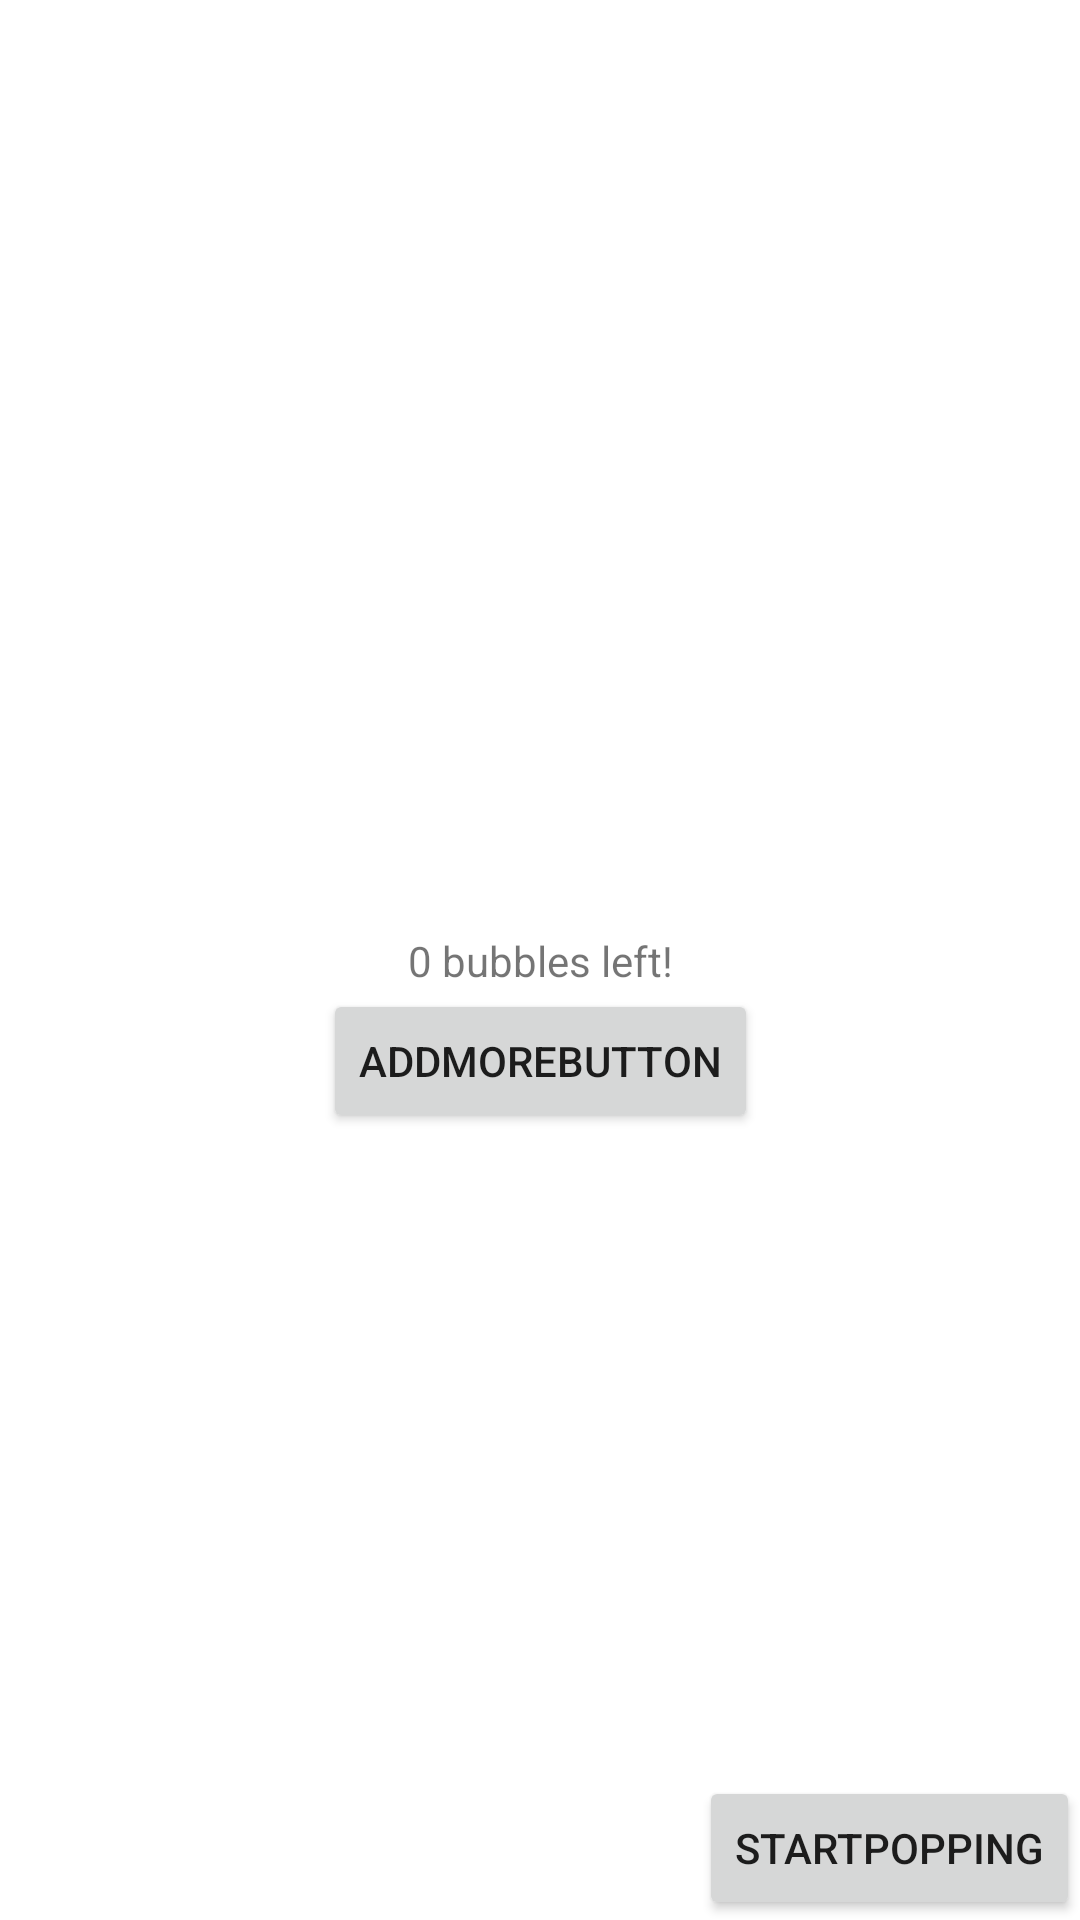

Reconstruct the res/layout file that produces this screen, plus the resources it refers to.
<!-- AndroidManifest.xml: application theme Theme.Singletone -->
<!-- res/layout/activity_main.xml -->
<?xml version="1.0" encoding="utf-8"?>
<androidx.constraintlayout.widget.ConstraintLayout xmlns:android="http://schemas.android.com/apk/res/android"
    xmlns:app="http://schemas.android.com/apk/res-auto"
    xmlns:tools="http://schemas.android.com/tools"
    android:layout_width="match_parent"
    android:layout_height="match_parent"
    tools:context=".MainActivity">

    <TextView
        android:id="@+id/tv"
        android:layout_width="wrap_content"
        android:layout_height="wrap_content"
        android:text="0 bubbles left!"
        app:layout_constraintBottom_toBottomOf="parent"
        app:layout_constraintLeft_toLeftOf="parent"
        app:layout_constraintRight_toRightOf="parent"
        app:layout_constraintTop_toTopOf="parent" />

    <Button
        android:id="@+id/btn_addMoreButton"
        android:layout_width="wrap_content"
        android:layout_height="wrap_content"
        app:layout_constraintTop_toBottomOf="@id/tv"
        app:layout_constraintLeft_toLeftOf="parent"
        app:layout_constraintRight_toRightOf="parent"
        android:text="addMoreButton"
       />
    <Button
        android:id="@+id/btn_startPopping"
        android:layout_width="wrap_content"
        android:layout_height="wrap_content"
        app:layout_constraintEnd_toEndOf="parent"
        app:layout_constraintBottom_toBottomOf="parent"
        android:text="startPopping"/>



</androidx.constraintlayout.widget.ConstraintLayout>
<!-- resources referenced by this layout -->
<resources>
  <style name="Theme.Singletone" parent="Theme.MaterialComponents.DayNight.DarkActionBar">
          
          <item name="colorPrimary">@color/purple_500</item>
          <item name="colorPrimaryVariant">@color/purple_700</item>
          <item name="colorOnPrimary">@color/white</item>
          
          <item name="colorSecondary">@color/teal_200</item>
          <item name="colorSecondaryVariant">@color/teal_700</item>
          <item name="colorOnSecondary">@color/black</item>
          
          <item name="android:statusBarColor" tools:targetApi="l">?attr/colorPrimaryVariant</item>
          
      </style>
  <!-- not gathered from this repository: default colours our renderer supplied (Android Studio template values) -->
  <color name="purple_500">#FF6200EE</color>
  <color name="purple_700">#FF3700B3</color>
  <color name="teal_200">#FF03DAC5</color>
  <color name="teal_700">#FF018786</color>
  <color name="black">#FF000000</color>
  <color name="white">#FFFFFFFF</color>
</resources>
